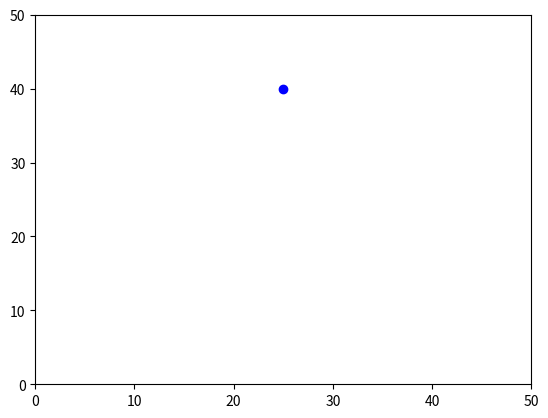

Recreate this plot in Python.
#!/usr/bin/env python3
# -*- coding: utf-8 -*-

import numpy as np
import matplotlib.pyplot as plt
import matplotlib.animation as animation
from math import cos, sin, pi

KI = 20
KII = 0
HEIGHT = 40
MASS = 1
#-------------
SIZE = 50
GV = 9.80666

class dot(object):
    def __init__(self, h, m):
        self.y = h
        self.vely = 0.0
        self.accy = 0.0
        self.tau = 0.0
        self.mass = m

    def move(self):
        self.y = self.y + self.vely * self.tau + (self.accy * self.tau**2)/2
        self.vely = self.vely + self.accy * self.tau
        self.accy = -(self.mass * GV - KI * self.vely - KII * self.vely**2) / self.mass

def animate(i):
    if (dot.y > 0.0):
        dot.tau += 0.0001
        dot.move()

    d.set_data(SIZE / 2, dot.y)

dot = dot(HEIGHT, MASS)
fig = plt.figure()
ax = plt.axes(xlim = (0, SIZE), ylim = (0, SIZE))
d, = ax.plot(SIZE / 2, dot.y, 'bo')

anim = animation.FuncAnimation(fig, animate, frames = 120, interval = 20)
plt.show()